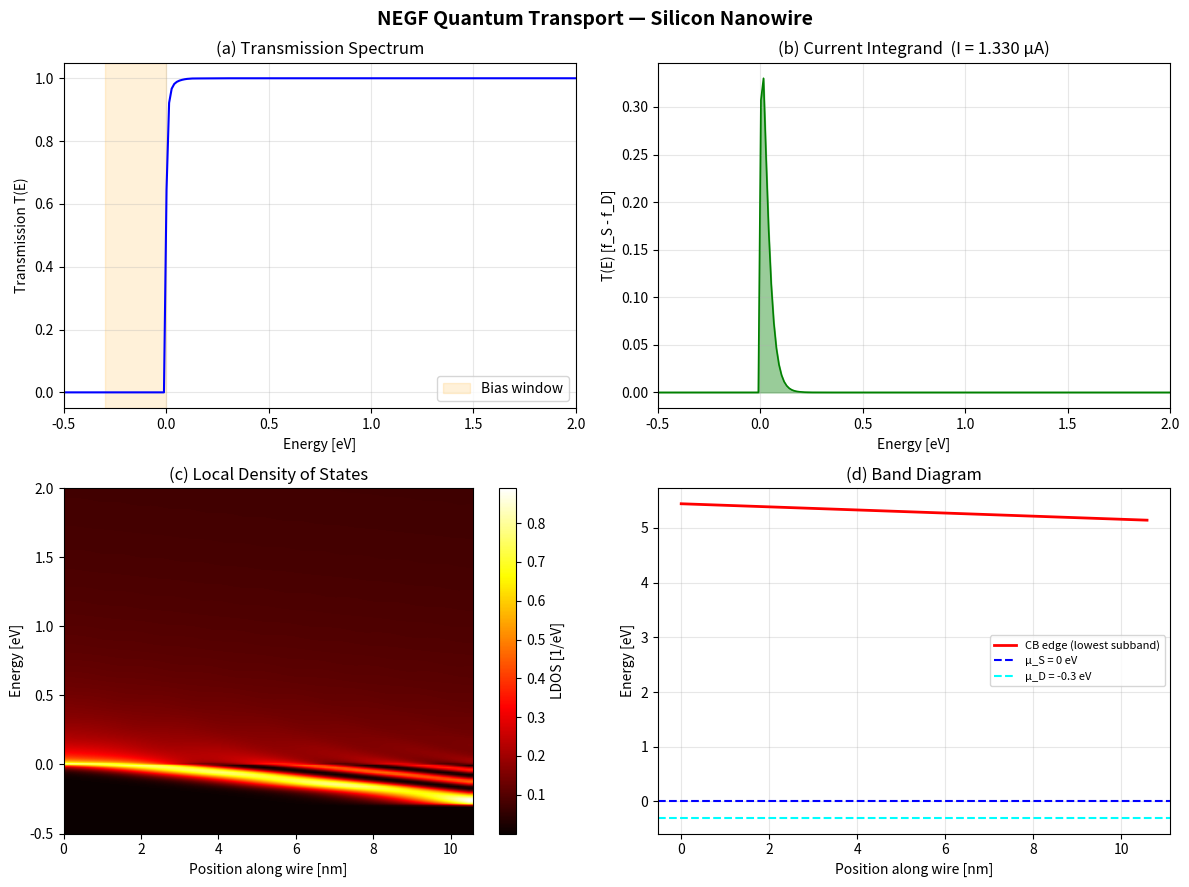

Python code for this plot:
"""
Non-Equilibrium Green's Function (NEGF) Quantum Transport Simulation
for Silicon Nanowire Field-Effect Transistors.

This module implements:
  - Tight-binding Hamiltonian for a silicon nanowire (effective mass approx.)
  - Surface Green's function via iterative Sancho-Rubio method
  - Recursive Green's function (RGF) algorithm for layer-by-layer inversion
  - Transmission coefficient T(E)
  - Current density via Landauer-Büttiker formula
  - Local density of states (LDOS)

References:
  [1] S. Datta, "Quantum Transport: Atom to Transistor", Cambridge (2005).
  [2] M.P. Lopez-Sancho et al., J. Phys. F 15, 851 (1985).
  [3] A. Svizhenko et al., J. Appl. Phys. 91, 2343 (2002).
"""

import numpy as np
from scipy import linalg
import matplotlib.pyplot as plt
from dataclasses import dataclass


# ---------------------------------------------------------------------------
# Physical constants (SI)
# ---------------------------------------------------------------------------
Q_E = 1.602176634e-19       # elementary charge [C]
HBAR = 1.054571817e-34      # reduced Planck constant [J·s]
M_E = 9.1093837015e-31      # free electron mass [kg]
KB = 1.380649e-23            # Boltzmann constant [J/K]


# ---------------------------------------------------------------------------
# Device parameters
# ---------------------------------------------------------------------------
@dataclass
class DeviceParams:
    """Parameters describing the silicon nanowire device."""
    # Nanowire cross-section grid
    Ny: int = 3              # grid points across y (width)
    Nz: int = 3              # grid points across z (height)
    Nx: int = 60             # number of layers along transport (x)

    # Lattice spacing
    a: float = 0.543e-9 / 2  # lattice constant / 2  ≈ 0.27 nm

    # Effective masses for silicon (in units of m_e)
    mx: float = 0.19         # longitudinal effective mass (transport dir.)
    my: float = 0.19         # transverse
    mz: float = 0.19         # transverse

    # Temperature
    T: float = 300.0         # Kelvin

    # Bias
    V_bias: float = 0.3      # source-drain bias [V]

    # Gate potential profile (simple linear ramp for demo)
    V_gate: float = 0.0      # gate voltage [V]

    # Broadening for Green's function
    eta: float = 1e-6        # small imaginary part [eV]

    # Energy grid
    E_min: float = -0.5      # [eV]
    E_max: float = 1.5       # [eV]
    NE: int = 300            # number of energy points

    @property
    def N_orb(self) -> int:
        """Number of orbitals per cross-sectional slice."""
        return self.Ny * self.Nz


# ---------------------------------------------------------------------------
# Hamiltonian construction
# ---------------------------------------------------------------------------
def build_slice_hamiltonian(p: DeviceParams) -> np.ndarray:
    """
    Build the on-site Hamiltonian H_slice for one cross-sectional slice
    of the nanowire using an effective-mass tight-binding model.

    The 2D grid (Ny × Nz) is mapped to a 1D index:  idx = iy * Nz + iz.

    On-site energy:  e0 = t_y + t_z  (from kinetic energy discretisation)
        with  t_y = hbar^2 / (2 m_y a^2),  t_z = hbar^2 / (2 m_z a^2)
    Off-diagonal hopping within slice: -t_y (y-neighbours), -t_z (z-neighbours)
    """
    N = p.N_orb
    # Hopping energies [J] -> [eV]
    t_y = (HBAR ** 2 / (2 * p.my * M_E * p.a ** 2)) / Q_E
    t_z = (HBAR ** 2 / (2 * p.mz * M_E * p.a ** 2)) / Q_E

    H = np.zeros((N, N), dtype=complex)

    for iy in range(p.Ny):
        for iz in range(p.Nz):
            idx = iy * p.Nz + iz
            # On-site: sum of 2D kinetic energy contributions
            n_y_neighbors = (1 if iy > 0 else 0) + (1 if iy < p.Ny - 1 else 0)
            n_z_neighbors = (1 if iz > 0 else 0) + (1 if iz < p.Nz - 1 else 0)
            H[idx, idx] = n_y_neighbors * t_y + n_z_neighbors * t_z

            # y-direction hopping
            if iy < p.Ny - 1:
                jdx = (iy + 1) * p.Nz + iz
                H[idx, jdx] = -t_y
                H[jdx, idx] = -t_y

            # z-direction hopping
            if iz < p.Nz - 1:
                jdx = iy * p.Nz + (iz + 1)
                H[idx, jdx] = -t_z
                H[jdx, idx] = -t_z

    return H


def build_coupling_matrix(p: DeviceParams) -> np.ndarray:
    """
    Build the inter-slice coupling matrix V (hopping between adjacent
    slices along the transport direction x).

    V_{ij} = -t_x  delta_{ij}   (nearest-neighbour, same orbital index)
    """
    t_x = (HBAR ** 2 / (2 * p.mx * M_E * p.a ** 2)) / Q_E
    N = p.N_orb
    V = -t_x * np.eye(N, dtype=complex)
    return V


def potential_profile(p: DeviceParams) -> np.ndarray:
    """
    Electrostatic potential along the channel [eV] for each slice.

    Returns array of shape (Nx,).  A simple model:
      - Linear source-drain drop
      - Gate modulation (uniform shift for simplicity)
    """
    x = np.linspace(0, 1, p.Nx)
    # Linear drop from 0 to -qV_bias across the channel
    V_sd = -p.V_bias * x
    # Gate shifts the band edge
    V_g = -p.V_gate * np.ones(p.Nx)
    return V_sd + V_g


# ---------------------------------------------------------------------------
# Surface Green's function  (Sancho-Rubio iterative method)
# ---------------------------------------------------------------------------
def surface_green_function(E: float, H_slice: np.ndarray,
                           V: np.ndarray, p: DeviceParams,
                           max_iter: int = 100, tol: float = 1e-8
                           ) -> np.ndarray:
    """
    Compute the surface Green's function g_s of a semi-infinite lead
    using the Sancho-Rubio iterative scheme [2].

    The lead is modelled as an infinite repetition of identical slices
    with on-site block H_slice and inter-slice coupling V.

    Algorithm:
        Initialise:
            epsilon_s = H_slice
            epsilon   = H_slice
            alpha     = V
            beta      = V†
        Iterate:
            g_epsilon = (E·I - epsilon)^{-1}
            epsilon_s <- epsilon_s + alpha · g_epsilon · beta
            epsilon   <- epsilon   + alpha · g_epsilon · beta
                                   + beta  · g_epsilon · alpha
            alpha     <- alpha · g_epsilon · alpha
            beta      <- beta  · g_epsilon · beta
        Converge when ||alpha|| < tol.
        Surface GF:  g_s = (E·I - epsilon_s)^{-1}
    """
    N = H_slice.shape[0]
    EI = (E + 1j * p.eta) * np.eye(N, dtype=complex)

    eps_s = H_slice.copy()
    eps = H_slice.copy()
    alpha = V.copy()
    beta = V.conj().T.copy()

    for _ in range(max_iter):
        g_eps = linalg.inv(EI - eps)

        eps_s = eps_s + alpha @ g_eps @ beta
        eps = eps + alpha @ g_eps @ beta + beta @ g_eps @ alpha
        alpha_new = alpha @ g_eps @ alpha
        beta = beta @ g_eps @ beta
        alpha = alpha_new

        if np.linalg.norm(alpha) < tol:
            break

    g_s = linalg.inv(EI - eps_s)
    return g_s


# ---------------------------------------------------------------------------
# Self-energies from contacts
# ---------------------------------------------------------------------------
def contact_self_energy(E: float, H_slice: np.ndarray,
                        V: np.ndarray, p: DeviceParams) -> np.ndarray:
    """
    Self-energy of a semi-infinite contact:
        Σ = V† · g_s · V

    where g_s is the surface Green's function of the lead.
    """
    g_s = surface_green_function(E, H_slice, V, p)
    Sigma = V.conj().T @ g_s @ V
    return Sigma


def broadening(Sigma: np.ndarray) -> np.ndarray:
    """Broadening (coupling) matrix:  Γ = i (Σ - Σ†)"""
    return 1j * (Sigma - Sigma.conj().T)


# ---------------------------------------------------------------------------
# Recursive Green's Function (RGF) algorithm
# ---------------------------------------------------------------------------
def recursive_green_function(E: float, p: DeviceParams,
                             H_slices: list[np.ndarray],
                             V: np.ndarray,
                             Sigma_L: np.ndarray,
                             Sigma_R: np.ndarray):
    """
    Recursive Green's function algorithm to obtain:
      - G^R (retarded GF) diagonal blocks
      - G^n (electron correlation function) diagonal blocks

    for the device Hamiltonian consisting of Nx slices.

    Parameters
    ----------
    E       : energy [eV]
    p       : DeviceParams
    H_slices: list of Nx on-site Hamiltonian blocks (N_orb × N_orb)
    V       : inter-slice coupling (same for all slices here)
    Sigma_L : left contact self-energy  (added to slice 0)
    Sigma_R : right contact self-energy (added to slice Nx-1)

    Returns
    -------
    G_diag  : list of diagonal blocks G^R_{ii}, i = 0..Nx-1
    Gn_diag : list of diagonal blocks G^n_{ii}
    T_E     : transmission at energy E
    """
    Nx = p.Nx
    N = p.N_orb
    EI = (E + 1j * p.eta) * np.eye(N, dtype=complex)
    Vdag = V.conj().T

    # Fermi functions for source and drain
    mu_S = 0.0
    mu_D = -p.V_bias
    f_S = fermi(E, mu_S, p.T)
    f_D = fermi(E, mu_D, p.T)

    Gamma_L = broadening(Sigma_L)
    Gamma_R = broadening(Sigma_R)

    # In-scattering from contacts (coherent transport, no scattering inside)
    Sigma_in_L = f_S * Gamma_L
    Sigma_in_R = f_D * Gamma_R

    # ------------------------------------------------------------------
    # Forward sweep: build left-connected Green's functions g^R_L[i]
    # ------------------------------------------------------------------
    gL = [None] * Nx  # left-connected GF for each slice

    # First slice includes left self-energy
    gL[0] = linalg.inv(EI - H_slices[0] - Sigma_L)

    for i in range(1, Nx):
        Sigma_i = Vdag @ gL[i - 1] @ V
        if i == Nx - 1:
            gL[i] = linalg.inv(EI - H_slices[i] - Sigma_i - Sigma_R)
        else:
            gL[i] = linalg.inv(EI - H_slices[i] - Sigma_i)

    # ------------------------------------------------------------------
    # The full retarded GF of the last slice = gL[Nx-1]
    # ------------------------------------------------------------------
    G_diag = [None] * Nx
    Gn_diag = [None] * Nx

    G_diag[Nx - 1] = gL[Nx - 1]

    # ------------------------------------------------------------------
    # Backward sweep: obtain all diagonal blocks of G^R and G^n
    # ------------------------------------------------------------------
    # G^n for the last slice
    # Sigma_in at last slice = Sigma_in_R + contribution from left
    # For a full RGF we propagate Sigma_in through the device.
    # Simplified: we compute G^n from the full GF diagonal blocks.
    # ------------------------------------------------------------------

    # Backward sweep for G^R diagonal blocks
    for i in range(Nx - 2, -1, -1):
        G_diag[i] = gL[i] + gL[i] @ V @ G_diag[i + 1] @ Vdag @ gL[i]

    # ------------------------------------------------------------------
    # Compute G^n diagonal blocks (electron correlation)
    # Forward sweep to accumulate in-scattering
    # ------------------------------------------------------------------
    # G^n = G^R · Σ^in · G^A  where Σ^in = Σ^in_L + Σ^in_R (at boundaries)
    # Using RGF for G^n:

    # Left-connected Σ^in propagation
    Sigma_in_left = [np.zeros((N, N), dtype=complex)] * Nx
    Sigma_in_left[0] = Sigma_in_L

    gL_Sigma_in = [None] * Nx
    gL_Sigma_in[0] = gL[0] @ Sigma_in_left[0] @ gL[0].conj().T

    for i in range(1, Nx):
        prop = Vdag @ gL_Sigma_in[i - 1] @ V
        if i == Nx - 1:
            Sigma_in_i = prop + Sigma_in_R
        else:
            Sigma_in_i = prop
        gL_Sigma_in[i] = gL[i] @ Sigma_in_i @ gL[i].conj().T

    # The last slice G^n
    Gn_diag[Nx - 1] = gL_Sigma_in[Nx - 1]

    # Backward sweep for G^n (using connection formula)
    for i in range(Nx - 2, -1, -1):
        A_i = gL[i] @ V @ G_diag[i + 1]
        Gn_diag[i] = (gL_Sigma_in[i]
                       + A_i @ Vdag @ gL_Sigma_in[i]
                       + gL_Sigma_in[i] @ V @ G_diag[i + 1].conj().T @ Vdag @ gL[i].conj().T
                       + A_i @ Gn_diag[i + 1] @ A_i.conj().T)

    # ------------------------------------------------------------------
    # Transmission:  T(E) = Tr[ Γ_L · G^R · Γ_R · G^A ]
    # Use Fisher-Lee relation via the full device GF at boundaries.
    # We need G^R_{0, Nx-1}. Build it from the RGF:
    # ------------------------------------------------------------------
    # G_{0,N-1} = gL[0] · V · gL[1] · V · ... · gL[N-2] · V · G_{N-1,N-1}
    # But more efficiently, just use the recursive relation:
    G_0N = gL[0].copy()
    for i in range(1, Nx):
        if i < Nx - 1:
            G_0N = G_0N @ V @ gL[i]
        else:
            G_0N = G_0N @ V @ G_diag[Nx - 1]

    T_E = np.real(np.trace(Gamma_L @ G_0N @ Gamma_R @ G_0N.conj().T))

    return G_diag, Gn_diag, T_E


# ---------------------------------------------------------------------------
# Fermi-Dirac distribution
# ---------------------------------------------------------------------------
def fermi(E: float, mu: float, T: float) -> float:
    """Fermi-Dirac distribution f(E, mu, T)."""
    kT = KB * T / Q_E  # in eV
    x = (E - mu) / kT
    # Guard against overflow
    if x > 500:
        return 0.0
    elif x < -500:
        return 1.0
    return 1.0 / (1.0 + np.exp(x))


# ---------------------------------------------------------------------------
# Full NEGF solver
# ---------------------------------------------------------------------------
def solve_negf(p: DeviceParams):
    """
    Main NEGF solver.  Sweeps over energy to compute:
      - Transmission T(E)
      - Current I  (Landauer formula)
      - Local density of states LDOS(x, E)

    Returns
    -------
    E_arr       : energy array [eV]
    T_arr       : transmission array
    I_total     : total current [A]
    LDOS        : array (NE, Nx) — LDOS summed over cross-section orbitals
    """
    # Build Hamiltonian components
    H0 = build_slice_hamiltonian(p)
    V = build_coupling_matrix(p)
    V_pot = potential_profile(p)

    # On-site Hamiltonian for each slice (add electrostatic potential)
    t_x = (HBAR ** 2 / (2 * p.mx * M_E * p.a ** 2)) / Q_E
    H_slices = []
    for i in range(p.Nx):
        Hi = H0.copy()
        # Add x-direction kinetic energy contribution (2 t_x on diagonal)
        Hi += 2 * t_x * np.eye(p.N_orb, dtype=complex)
        # Add electrostatic potential
        Hi += V_pot[i] * np.eye(p.N_orb, dtype=complex)
        H_slices.append(Hi)

    # Lead Hamiltonians (same as first/last slice without potential drop)
    H_lead_L = H0.copy() + 2 * t_x * np.eye(p.N_orb, dtype=complex)
    H_lead_R = H0.copy() + 2 * t_x * np.eye(p.N_orb, dtype=complex)
    # The drain lead is shifted by -V_bias
    H_lead_R += (-p.V_bias) * np.eye(p.N_orb, dtype=complex)

    E_arr = np.linspace(p.E_min, p.E_max, p.NE)
    T_arr = np.zeros(p.NE)
    LDOS = np.zeros((p.NE, p.Nx))

    print(f"NEGF solver: {p.Nx} slices, {p.N_orb} orbitals/slice, "
          f"{p.NE} energy points")
    print(f"  Cross-section: {p.Ny}×{p.Nz}, lattice constant a={p.a*1e9:.3f} nm")
    print(f"  V_bias={p.V_bias} V, V_gate={p.V_gate} V, T={p.T} K")
    print("  Running energy sweep...")

    for ie, E in enumerate(E_arr):
        if ie % 50 == 0:
            print(f"    E = {E:.3f} eV  ({ie}/{p.NE})")

        # Contact self-energies
        Sigma_L = contact_self_energy(E, H_lead_L, V, p)
        Sigma_R = contact_self_energy(E, H_lead_R, V, p)

        # RGF
        G_diag, Gn_diag, T_E = recursive_green_function(
            E, p, H_slices, V, Sigma_L, Sigma_R
        )

        T_arr[ie] = T_E

        # LDOS at each slice:  A(E) = i(G^R - G^A) = -2 Im(G^R)
        for ix in range(p.Nx):
            LDOS[ie, ix] = -np.imag(np.trace(G_diag[ix])) / np.pi

    # ------------------------------------------------------------------
    # Current via Landauer formula:
    #   I = (q/h) ∫ T(E) [f_S(E) - f_D(E)] dE
    # ------------------------------------------------------------------
    mu_S = 0.0
    mu_D = -p.V_bias
    dE = E_arr[1] - E_arr[0]

    f_S = np.array([fermi(E, mu_S, p.T) for E in E_arr])
    f_D = np.array([fermi(E, mu_D, p.T) for E in E_arr])

    # Spin degeneracy factor = 2
    I_total = 2 * (Q_E / (2 * np.pi * HBAR / Q_E)) * np.trapz(
        T_arr * (f_S - f_D), E_arr
    )
    # Simpler: I = (2q/h) ∫ T(E)(f_S - f_D) dE
    # h in eV·s:  h = 2π ħ,  ħ = 6.582e-16 eV·s  => h = 4.136e-15 eV·s
    h_eV = 4.135667696e-15  # [eV·s]
    I_total = 2 * Q_E / h_eV * np.trapz(T_arr * (f_S - f_D), E_arr)

    print(f"\n  Total current I = {I_total*1e6:.4f} μA")
    print(f"  Peak transmission = {np.max(T_arr):.4f}")

    return E_arr, T_arr, I_total, LDOS


# ---------------------------------------------------------------------------
# Plotting utilities
# ---------------------------------------------------------------------------
def plot_results(E_arr, T_arr, I_total, LDOS, p: DeviceParams):
    """Generate publication-quality plots of NEGF results."""

    fig, axes = plt.subplots(2, 2, figsize=(12, 9))

    # (a) Transmission vs Energy
    ax = axes[0, 0]
    ax.plot(E_arr, T_arr, 'b-', linewidth=1.5)
    ax.set_xlabel('Energy [eV]')
    ax.set_ylabel('Transmission T(E)')
    ax.set_title('(a) Transmission Spectrum')
    ax.set_xlim(p.E_min, p.E_max)
    ax.grid(True, alpha=0.3)

    # Shade the bias window
    mu_S, mu_D = 0.0, -p.V_bias
    ax.axvspan(min(mu_S, mu_D), max(mu_S, mu_D),
               alpha=0.15, color='orange', label='Bias window')
    ax.legend()

    # (b) Transmission × (f_S - f_D)  — the current integrand
    ax = axes[0, 1]
    f_S = np.array([fermi(E, mu_S, p.T) for E in E_arr])
    f_D = np.array([fermi(E, mu_D, p.T) for E in E_arr])
    integrand = T_arr * (f_S - f_D)
    ax.fill_between(E_arr, integrand, alpha=0.4, color='green')
    ax.plot(E_arr, integrand, 'g-', linewidth=1.2)
    ax.set_xlabel('Energy [eV]')
    ax.set_ylabel('T(E) [f_S - f_D]')
    ax.set_title(f'(b) Current Integrand  (I = {I_total*1e6:.3f} μA)')
    ax.set_xlim(p.E_min, p.E_max)
    ax.grid(True, alpha=0.3)

    # (c) LDOS map
    ax = axes[1, 0]
    x_nm = np.arange(p.Nx) * p.a * 1e9
    extent = [x_nm[0], x_nm[-1], E_arr[0], E_arr[-1]]
    im = ax.imshow(LDOS, aspect='auto', origin='lower', extent=extent,
                   cmap='hot', interpolation='bilinear')
    ax.set_xlabel('Position along wire [nm]')
    ax.set_ylabel('Energy [eV]')
    ax.set_title('(c) Local Density of States')
    fig.colorbar(im, ax=ax, label='LDOS [1/eV]')

    # (d) Potential profile + band diagram
    ax = axes[1, 1]
    V_pot = potential_profile(p)
    t_x = (HBAR ** 2 / (2 * p.mx * M_E * p.a ** 2)) / Q_E
    # Conduction band edge approximation (bottom of 2D subband)
    E_sub = build_slice_hamiltonian(p)
    evals = np.sort(np.real(linalg.eigvalsh(E_sub)))
    E_cb = evals[0] + 2 * t_x  # lowest subband + x kinetic offset

    ax.plot(x_nm, V_pot + E_cb, 'r-', linewidth=2, label='CB edge (lowest subband)')
    ax.axhline(y=0.0, color='blue', linestyle='--', label=f'μ_S = 0 eV')
    ax.axhline(y=-p.V_bias, color='cyan', linestyle='--',
               label=f'μ_D = {-p.V_bias} eV')
    ax.set_xlabel('Position along wire [nm]')
    ax.set_ylabel('Energy [eV]')
    ax.set_title('(d) Band Diagram')
    ax.legend(fontsize=8)
    ax.grid(True, alpha=0.3)

    plt.suptitle('NEGF Quantum Transport — Silicon Nanowire', fontsize=14,
                 fontweight='bold')
    plt.tight_layout()
    plt.savefig('negf_results.png', dpi=150, bbox_inches='tight')
    print("  Plot saved to negf_results.png")
    plt.show()


# ---------------------------------------------------------------------------
# I-V characteristic sweep
# ---------------------------------------------------------------------------
def compute_iv_curve(p: DeviceParams, V_values: np.ndarray):
    """Sweep bias voltage and compute I-V curve."""
    currents = []
    for V in V_values:
        p_v = DeviceParams(
            Ny=p.Ny, Nz=p.Nz, Nx=p.Nx, a=p.a,
            mx=p.mx, my=p.my, mz=p.mz,
            T=p.T, V_bias=V, V_gate=p.V_gate,
            eta=p.eta, E_min=p.E_min, E_max=p.E_max, NE=p.NE
        )
        _, _, I, _ = solve_negf(p_v)
        currents.append(I)
        print(f"  V_bias = {V:.3f} V  =>  I = {I*1e6:.4f} μA")
    return np.array(currents)


# ---------------------------------------------------------------------------
# Main
# ---------------------------------------------------------------------------
def main():
    """Run the NEGF simulation with default parameters."""
    p = DeviceParams(
        Ny=3, Nz=3, Nx=40,
        V_bias=0.3, V_gate=0.0,
        T=300.0,
        E_min=-0.5, E_max=2.0, NE=200,
    )

    E_arr, T_arr, I_total, LDOS = solve_negf(p)
    plot_results(E_arr, T_arr, I_total, LDOS, p)

    print("\n--- Summary ---")
    print(f"  Device: {p.Ny}x{p.Nz} cross-section, {p.Nx} slices")
    print(f"  Wire length: {p.Nx * p.a * 1e9:.2f} nm")
    print(f"  V_bias = {p.V_bias} V, V_gate = {p.V_gate} V")
    print(f"  Current = {I_total*1e6:.4f} μA")
    print(f"  Conductance G = {I_total/p.V_bias * 1e6:.4f} μS")
    print(f"  G / G_0 = {I_total/p.V_bias / (2*Q_E**2/(2*np.pi*HBAR)):.4f}")


if __name__ == "__main__":
    main()
